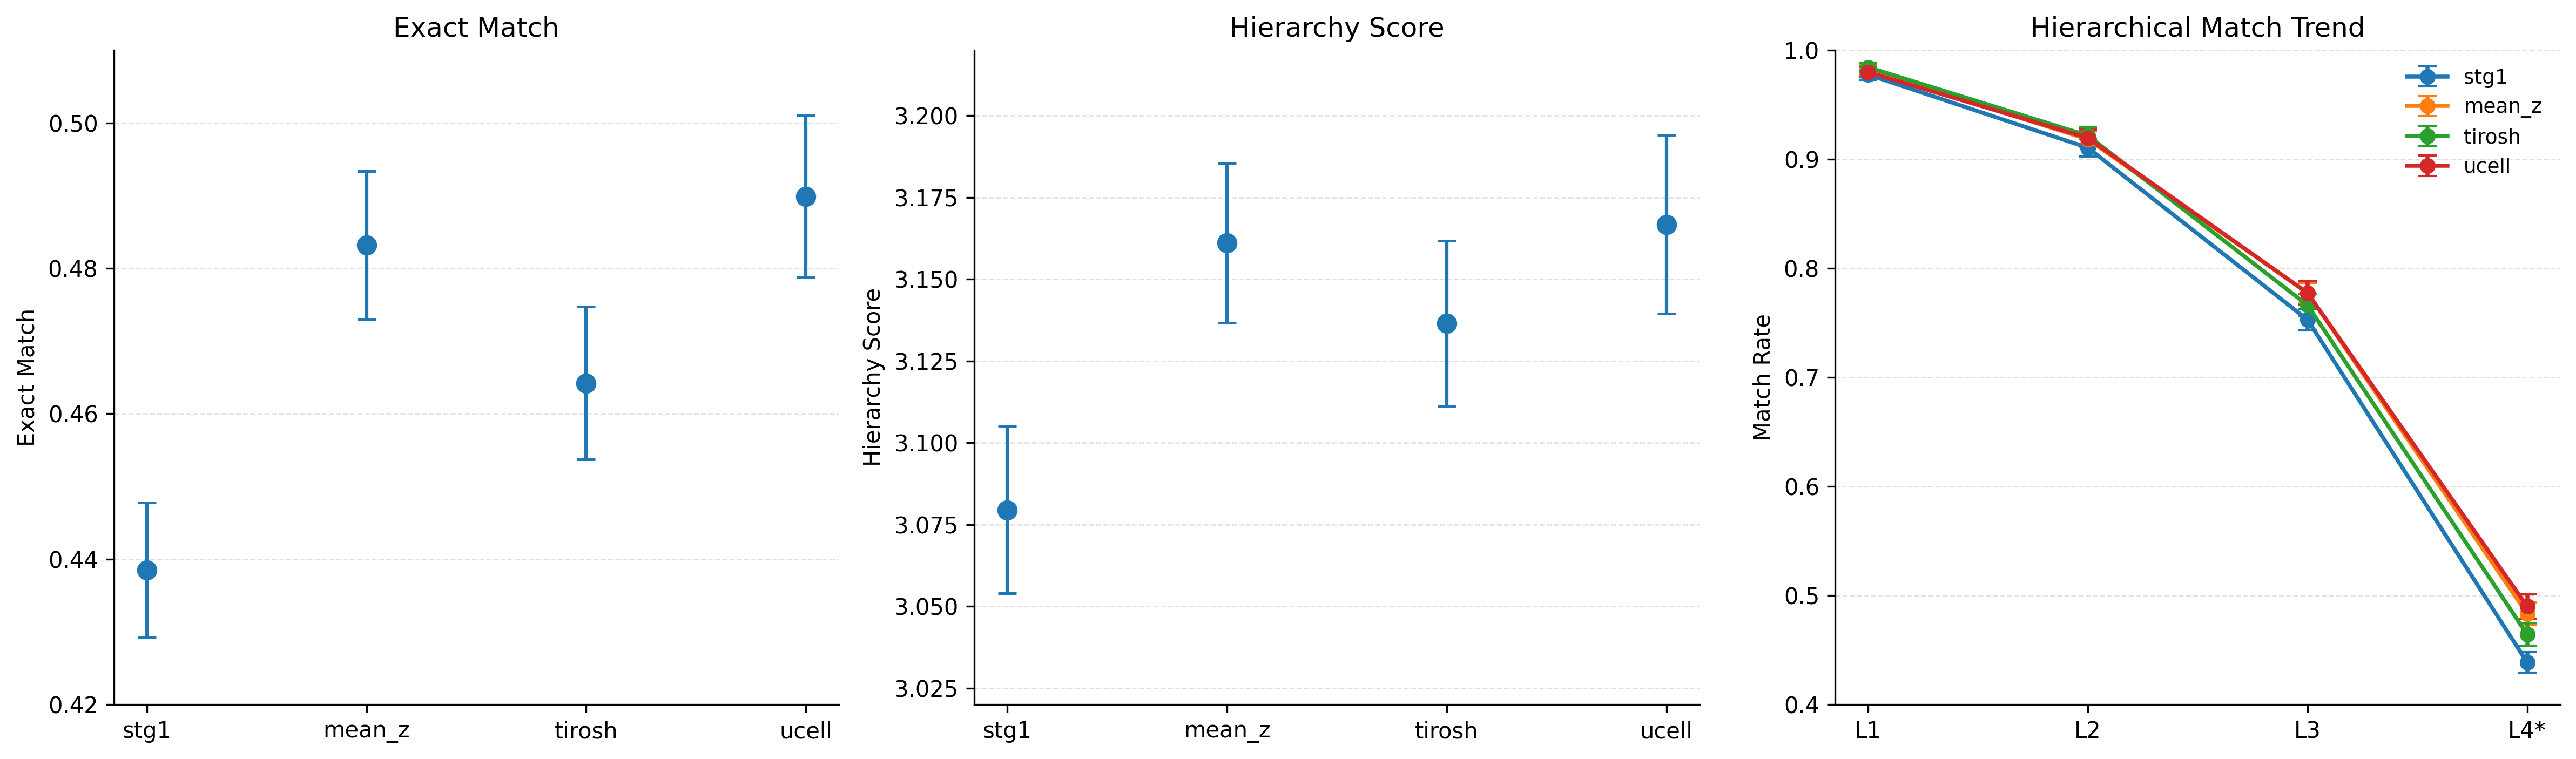

This figure's Python source:
import numpy as np
import matplotlib.pyplot as plt


def main():
    # --------------------------------------------------
    # Labels
    # --------------------------------------------------
    methods = ["stg1", "mean_z", "tirosh", "ucell"]
    x = np.arange(len(methods))

    # --------------------------------------------------
    # Data
    # --------------------------------------------------
    exact = np.array([0.4385, 0.4832, 0.4642, 0.4899])
    exact_std = np.array([0.0093, 0.0102, 0.0105, 0.0112])

    hierarchy = np.array([3.0794, 3.1611, 3.1365, 3.1667])
    hierarchy_std = np.array([0.0255, 0.0244, 0.0253, 0.0272])

    l1_match = np.array([0.9776, 0.9821, 0.9843, 0.9799])
    l1_match_std = np.array([0.0048, 0.0043, 0.0041, 0.0046])

    l2_match = np.array([0.9105, 0.9183, 0.9217, 0.9195])
    l2_match_std = np.array([0.0081, 0.0074, 0.0078, 0.0077])

    l3_match = np.array([0.7528, 0.7774, 0.7662, 0.7774])
    l3_match_std = np.array([0.0099, 0.0094, 0.0101, 0.0109])

    # --------------------------------------------------
    # Create figure
    # --------------------------------------------------
    fig, axes = plt.subplots(1, 3, figsize=(16, 4.8))

    # ==================================================
    # Plot 1: Exact Match (discrete points, no line)
    # ==================================================
    ax = axes[0]

    ax.errorbar(
        x,
        exact,
        yerr=exact_std,
        fmt="o",           # 点
        linestyle="none",  # 不连线
        markersize=8,
        capsize=4,
        capthick=1.2,
    )

    ax.set_xticks(x)
    ax.set_xticklabels(methods)
    ax.set_title("Exact Match")
    ax.set_ylabel("Exact Match")
    ax.set_ylim(0.42, 0.51)

    ax.grid(axis="y", linestyle="--", linewidth=0.6, alpha=0.4)
    ax.spines["top"].set_visible(False)
    ax.spines["right"].set_visible(False)

    # ==================================================
    # Plot 2: Hierarchy Score (discrete points, no line)
    # ==================================================
    ax = axes[1]

    ax.errorbar(
        x,
        hierarchy,
        yerr=hierarchy_std,
        fmt="o",           # 点
        linestyle="none",  # 不连线
        markersize=8,
        capsize=4,
        capthick=1.2,
    )

    ax.set_xticks(x)
    ax.set_xticklabels(methods)
    ax.set_title("Hierarchy Score")
    ax.set_ylabel("Hierarchy Score")
    ax.set_ylim(3.02, 3.22)

    ax.grid(axis="y", linestyle="--", linewidth=0.6, alpha=0.4)
    ax.spines["top"].set_visible(False)
    ax.spines["right"].set_visible(False)

    # ==================================================
    # Plot 3: Hierarchical Match Trend (line plot)
    # ==================================================
    ax = axes[2]

    levels = ["L1", "L2", "L3", "L4*"]
    x_levels = np.arange(len(levels))

    for i, method in enumerate(methods):
        y = [l1_match[i], l2_match[i], l3_match[i], exact[i]]
        yerr = [l1_match_std[i], l2_match_std[i], l3_match_std[i], exact_std[i]]

        ax.errorbar(
            x_levels,
            y,
            yerr=yerr,
            marker="o",
            linewidth=1.8,
            capsize=4,
            label=method,
        )

    ax.set_xticks(x_levels)
    ax.set_xticklabels(levels)
    ax.set_title("Hierarchical Match Trend")
    ax.set_ylabel("Match Rate")
    ax.set_ylim(0.40, 1.00)

    ax.grid(axis="y", linestyle="--", linewidth=0.6, alpha=0.4)
    ax.spines["top"].set_visible(False)
    ax.spines["right"].set_visible(False)
    ax.legend(frameon=False, fontsize=9)

    # --------------------------------------------------
    # Save and show
    # --------------------------------------------------
    plt.tight_layout()
    plt.savefig("hlca_program_scoring.png", dpi=300, bbox_inches="tight")
    plt.savefig("hlca_program_scoring.pdf", bbox_inches="tight")
    plt.show()


if __name__ == "__main__":
    main()
